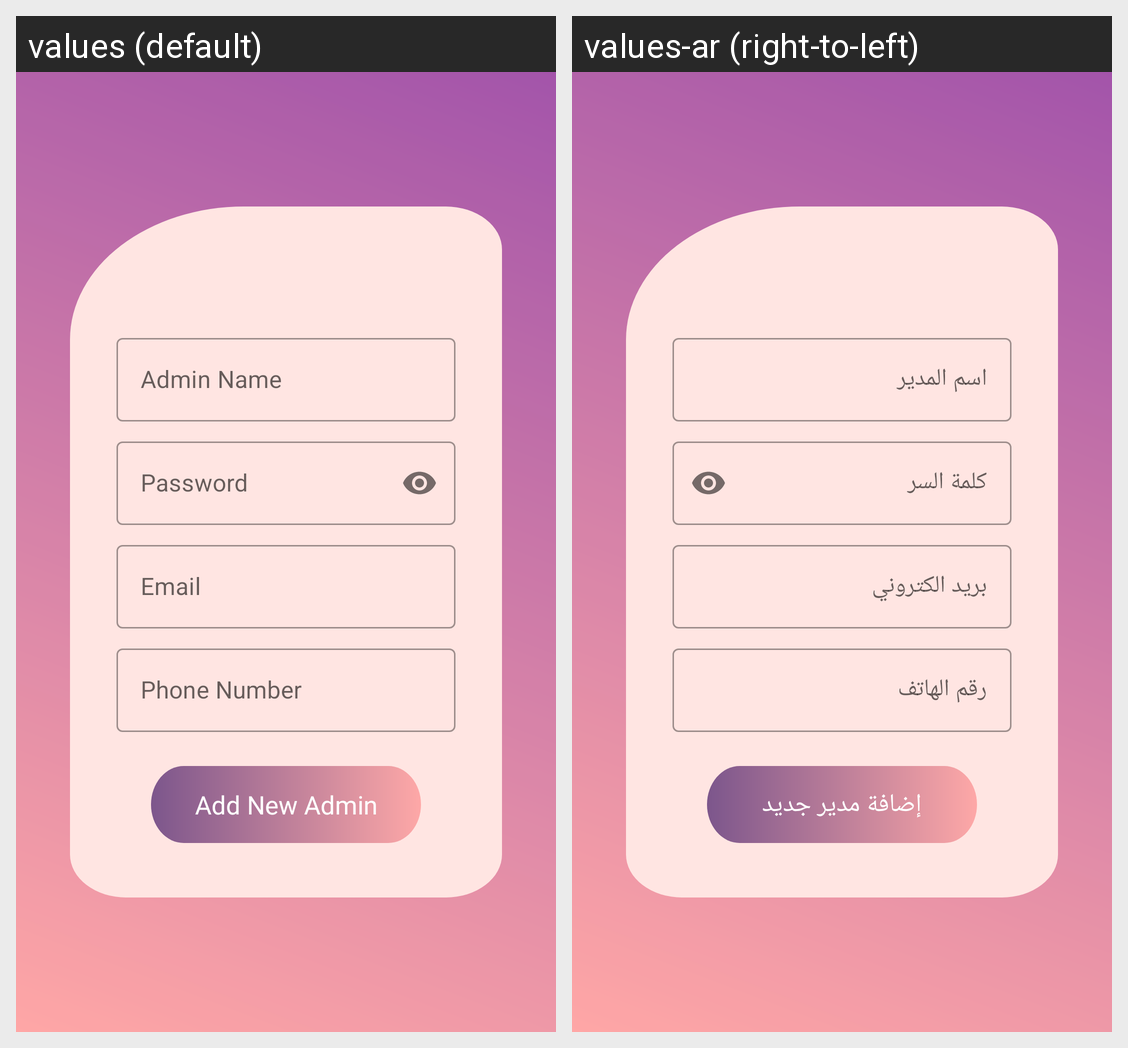

The Android screen above is rendered under two locales of the same app. Produce the string resources it draws, with the default and per-locale values.
Android screen res/layout/add_admin_fragment.xml rendered under 2 locales, left to right: values (default), values-ar (right-to-left). Device: Nexus 5 (rendered at 1080×1920; each locale shown at half size, 540×960, under a caption strip naming it); theme Theme.MobileAccountent.
Strings drawn on this screen, with the default value and each locale's value (text and hints the layout hard-codes, and strings that could not be matched under every locale, appear in the picture but are not listed):

admin_name
  values: Admin Name
  values-ar: اسم المدير

password
  values: Password
  values-ar: كلمة السر

email
  values: Email
  values-ar: بريد الكتروني

phone_number
  values: Phone Number
  values-ar: رقم الهاتف

add_new_admin
  values: Add New Admin
  values-ar: إضافة مدير جديد
